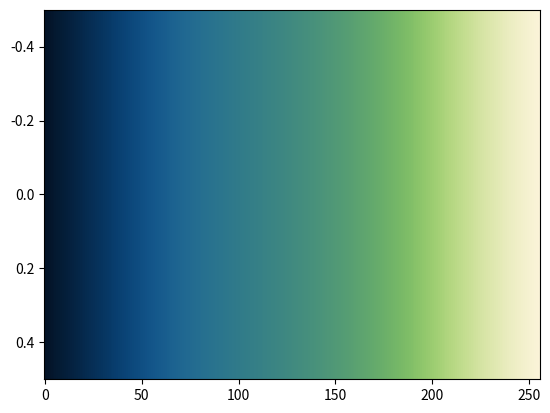

Generate this figure with matplotlib:
# The navia colormap designed by Fabio Crameri
# Scientific Colour Maps 8: https://www.fabiocrameri.ch/colourmaps

from matplotlib.colors import ListedColormap
from numpy import nan, inf

cm_data = [[0.013420, 0.075817, 0.152989],
           [0.015121, 0.080634, 0.159960],
           [0.016255, 0.085228, 0.167073],
           [0.016803, 0.089716, 0.174205],
           [0.016961, 0.093990, 0.181411],
           [0.017336, 0.098133, 0.188743],
           [0.017703, 0.102263, 0.196117],
           [0.018058, 0.106514, 0.203551],
           [0.018404, 0.110739, 0.211044],
           [0.018742, 0.114975, 0.218604],
           [0.019071, 0.119327, 0.226230],
           [0.019395, 0.123667, 0.233875],
           [0.019714, 0.128112, 0.241609],
           [0.020031, 0.132548, 0.249362],
           [0.020346, 0.137020, 0.257176],
           [0.020663, 0.141543, 0.265003],
           [0.020984, 0.146080, 0.272884],
           [0.021310, 0.150645, 0.280769],
           [0.021644, 0.155250, 0.288708],
           [0.021990, 0.159855, 0.296649],
           [0.022349, 0.164550, 0.304590],
           [0.022726, 0.169252, 0.312535],
           [0.023123, 0.173933, 0.320514],
           [0.023543, 0.178678, 0.328453],
           [0.023992, 0.183406, 0.336383],
           [0.024471, 0.188212, 0.344302],
           [0.024987, 0.192980, 0.352204],
           [0.025542, 0.197784, 0.360075],
           [0.026143, 0.202606, 0.367909],
           [0.026794, 0.207462, 0.375703],
           [0.027501, 0.212323, 0.383455],
           [0.028270, 0.217191, 0.391145],
           [0.029108, 0.222061, 0.398763],
           [0.030020, 0.226972, 0.406327],
           [0.031016, 0.231888, 0.413802],
           [0.032099, 0.236810, 0.421189],
           [0.033282, 0.241728, 0.428497],
           [0.034665, 0.246655, 0.435701],
           [0.036177, 0.251620, 0.442789],
           [0.037711, 0.256558, 0.449756],
           [0.039376, 0.261524, 0.456594],
           [0.041190, 0.266493, 0.463294],
           [0.042961, 0.271453, 0.469870],
           [0.045066, 0.276447, 0.476271],
           [0.047153, 0.281406, 0.482514],
           [0.049396, 0.286374, 0.488587],
           [0.051602, 0.291371, 0.494481],
           [0.053996, 0.296335, 0.500174],
           [0.056570, 0.301290, 0.505677],
           [0.059155, 0.306271, 0.510984],
           [0.061738, 0.311207, 0.516069],
           [0.064526, 0.316148, 0.520947],
           [0.067354, 0.321058, 0.525594],
           [0.070218, 0.325940, 0.530009],
           [0.073219, 0.330814, 0.534182],
           [0.076127, 0.335670, 0.538131],
           [0.079162, 0.340477, 0.541813],
           [0.082310, 0.345245, 0.545267],
           [0.085333, 0.349976, 0.548472],
           [0.088490, 0.354659, 0.551417],
           [0.091644, 0.359270, 0.554118],
           [0.094766, 0.363832, 0.556572],
           [0.097864, 0.368336, 0.558778],
           [0.100919, 0.372752, 0.560753],
           [0.104007, 0.377108, 0.562497],
           [0.107081, 0.381374, 0.564002],
           [0.110099, 0.385537, 0.565273],
           [0.113065, 0.389625, 0.566351],
           [0.115972, 0.393615, 0.567218],
           [0.118845, 0.397510, 0.567882],
           [0.121615, 0.401307, 0.568363],
           [0.124403, 0.404991, 0.568671],
           [0.127118, 0.408585, 0.568816],
           [0.129840, 0.412081, 0.568808],
           [0.132441, 0.415470, 0.568659],
           [0.135022, 0.418767, 0.568380],
           [0.137551, 0.421970, 0.567982],
           [0.139985, 0.425101, 0.567475],
           [0.142452, 0.428133, 0.566866],
           [0.144870, 0.431091, 0.566160],
           [0.147220, 0.433959, 0.565369],
           [0.149576, 0.436782, 0.564516],
           [0.151851, 0.439525, 0.563597],
           [0.154137, 0.442220, 0.562611],
           [0.156434, 0.444849, 0.561566],
           [0.158673, 0.447417, 0.560478],
           [0.160888, 0.449959, 0.559346],
           [0.163114, 0.452457, 0.558172],
           [0.165274, 0.454907, 0.556983],
           [0.167499, 0.457313, 0.555739],
           [0.169695, 0.459700, 0.554492],
           [0.171844, 0.462052, 0.553207],
           [0.174021, 0.464387, 0.551920],
           [0.176160, 0.466681, 0.550603],
           [0.178369, 0.468960, 0.549279],
           [0.180492, 0.471215, 0.547940],
           [0.182644, 0.473440, 0.546595],
           [0.184823, 0.475673, 0.545236],
           [0.186971, 0.477869, 0.543872],
           [0.189125, 0.480063, 0.542508],
           [0.191270, 0.482238, 0.541130],
           [0.193440, 0.484393, 0.539754],
           [0.195587, 0.486551, 0.538389],
           [0.197750, 0.488697, 0.537010],
           [0.199899, 0.490844, 0.535616],
           [0.202078, 0.492957, 0.534235],
           [0.204288, 0.495093, 0.532857],
           [0.206475, 0.497214, 0.531468],
           [0.208638, 0.499326, 0.530082],
           [0.210837, 0.501454, 0.528697],
           [0.213030, 0.503562, 0.527302],
           [0.215251, 0.505676, 0.525907],
           [0.217492, 0.507811, 0.524508],
           [0.219733, 0.509929, 0.523111],
           [0.221968, 0.512056, 0.521697],
           [0.224223, 0.514200, 0.520288],
           [0.226532, 0.516330, 0.518887],
           [0.228826, 0.518491, 0.517467],
           [0.231132, 0.520642, 0.516028],
           [0.233434, 0.522815, 0.514608],
           [0.235808, 0.524993, 0.513165],
           [0.238158, 0.527190, 0.511714],
           [0.240527, 0.529397, 0.510260],
           [0.242938, 0.531613, 0.508803],
           [0.245362, 0.533842, 0.507323],
           [0.247837, 0.536101, 0.505829],
           [0.250281, 0.538380, 0.504350],
           [0.252797, 0.540662, 0.502829],
           [0.255325, 0.542974, 0.501320],
           [0.257852, 0.545302, 0.499775],
           [0.260437, 0.547651, 0.498247],
           [0.263045, 0.550026, 0.496671],
           [0.265674, 0.552426, 0.495106],
           [0.268327, 0.554845, 0.493511],
           [0.271026, 0.557299, 0.491915],
           [0.273750, 0.559769, 0.490291],
           [0.276504, 0.562275, 0.488653],
           [0.279291, 0.564792, 0.487000],
           [0.282108, 0.567358, 0.485321],
           [0.284940, 0.569938, 0.483632],
           [0.287830, 0.572565, 0.481933],
           [0.290758, 0.575210, 0.480205],
           [0.293713, 0.577887, 0.478456],
           [0.296725, 0.580608, 0.476693],
           [0.299755, 0.583353, 0.474918],
           [0.302814, 0.586141, 0.473100],
           [0.305952, 0.588949, 0.471290],
           [0.309104, 0.591813, 0.469452],
           [0.312267, 0.594697, 0.467584],
           [0.315523, 0.597624, 0.465694],
           [0.318795, 0.600585, 0.463804],
           [0.322118, 0.603591, 0.461886],
           [0.325473, 0.606628, 0.459945],
           [0.328904, 0.609705, 0.457993],
           [0.332367, 0.612819, 0.456024],
           [0.335866, 0.615981, 0.454041],
           [0.339437, 0.619188, 0.452047],
           [0.343048, 0.622419, 0.450027],
           [0.346709, 0.625704, 0.447996],
           [0.350441, 0.629031, 0.445960],
           [0.354216, 0.632401, 0.443930],
           [0.358071, 0.635814, 0.441885],
           [0.361985, 0.639273, 0.439829],
           [0.365969, 0.642778, 0.437786],
           [0.370017, 0.646328, 0.435739],
           [0.374165, 0.649930, 0.433689],
           [0.378375, 0.653574, 0.431684],
           [0.382682, 0.657277, 0.429670],
           [0.387076, 0.661018, 0.427695],
           [0.391586, 0.664815, 0.425736],
           [0.396188, 0.668672, 0.423819],
           [0.400915, 0.672578, 0.421948],
           [0.405747, 0.676534, 0.420141],
           [0.410710, 0.680539, 0.418384],
           [0.415800, 0.684609, 0.416716],
           [0.421036, 0.688741, 0.415117],
           [0.426430, 0.692921, 0.413622],
           [0.431996, 0.697151, 0.412238],
           [0.437712, 0.701442, 0.410969],
           [0.443601, 0.705794, 0.409842],
           [0.449678, 0.710198, 0.408859],
           [0.455945, 0.714651, 0.408050],
           [0.462409, 0.719165, 0.407425],
           [0.469094, 0.723723, 0.407003],
           [0.475974, 0.728332, 0.406801],
           [0.483066, 0.732990, 0.406834],
           [0.490390, 0.737682, 0.407121],
           [0.497935, 0.742421, 0.407680],
           [0.505675, 0.747187, 0.408529],
           [0.513668, 0.751981, 0.409686],
           [0.521853, 0.756797, 0.411156],
           [0.530269, 0.761628, 0.412971],
           [0.538886, 0.766471, 0.415116],
           [0.547692, 0.771318, 0.417631],
           [0.556690, 0.776152, 0.420499],
           [0.565854, 0.780975, 0.423745],
           [0.575184, 0.785778, 0.427379],
           [0.584655, 0.790546, 0.431376],
           [0.594246, 0.795277, 0.435745],
           [0.603948, 0.799967, 0.440475],
           [0.613718, 0.804596, 0.445574],
           [0.623571, 0.809166, 0.451034],
           [0.633452, 0.813660, 0.456821],
           [0.643349, 0.818084, 0.462930],
           [0.653247, 0.822434, 0.469371],
           [0.663131, 0.826693, 0.476077],
           [0.672961, 0.830863, 0.483052],
           [0.682722, 0.834941, 0.490287],
           [0.692413, 0.838924, 0.497751],
           [0.701988, 0.842817, 0.505395],
           [0.711468, 0.846607, 0.513248],
           [0.720806, 0.850311, 0.521252],
           [0.730018, 0.853916, 0.529404],
           [0.739078, 0.857435, 0.537670],
           [0.747979, 0.860865, 0.546036],
           [0.756716, 0.864214, 0.554480],
           [0.765293, 0.867473, 0.562995],
           [0.773690, 0.870656, 0.571548],
           [0.781928, 0.873770, 0.580146],
           [0.789985, 0.876809, 0.588748],
           [0.797871, 0.879788, 0.597375],
           [0.805587, 0.882702, 0.605980],
           [0.813135, 0.885563, 0.614576],
           [0.820517, 0.888367, 0.623153],
           [0.827735, 0.891117, 0.631684],
           [0.834795, 0.893822, 0.640175],
           [0.841696, 0.896485, 0.648607],
           [0.848439, 0.899102, 0.656986],
           [0.855036, 0.901678, 0.665289],
           [0.861480, 0.904216, 0.673526],
           [0.867785, 0.906721, 0.681675],
           [0.873943, 0.909184, 0.689751],
           [0.879964, 0.911616, 0.697724],
           [0.885854, 0.914016, 0.705609],
           [0.891606, 0.916374, 0.713389],
           [0.897231, 0.918701, 0.721062],
           [0.902724, 0.920996, 0.728629],
           [0.908093, 0.923262, 0.736080],
           [0.913337, 0.925486, 0.743425],
           [0.918458, 0.927676, 0.750645],
           [0.923468, 0.929837, 0.757743],
           [0.928353, 0.931959, 0.764721],
           [0.933130, 0.934048, 0.771578],
           [0.937802, 0.936108, 0.778308],
           [0.942365, 0.938126, 0.784921],
           [0.946819, 0.940114, 0.791406],
           [0.951178, 0.942064, 0.797775],
           [0.955439, 0.943981, 0.804030],
           [0.959606, 0.945864, 0.810165],
           [0.963686, 0.947720, 0.816201],
           [0.967690, 0.949541, 0.822128],
           [0.971611, 0.951338, 0.827953],
           [0.975464, 0.953108, 0.833700],
           [0.979259, 0.954852, 0.839361],
           [0.982996, 0.956574, 0.844951],
           [0.986688, 0.958281, 0.850479]]

cmap_navia = ListedColormap(cm_data, name="navia")
cmap_navia_r = cmap_navia.reversed(name="navia_r")

if __name__ == "__main__":
    import matplotlib.pyplot as plt
    import numpy as np
    plt.imshow(np.linspace(0, 100, 256)[None, :], aspect='auto',
                cmap=cmap_navia)
    plt.show()
